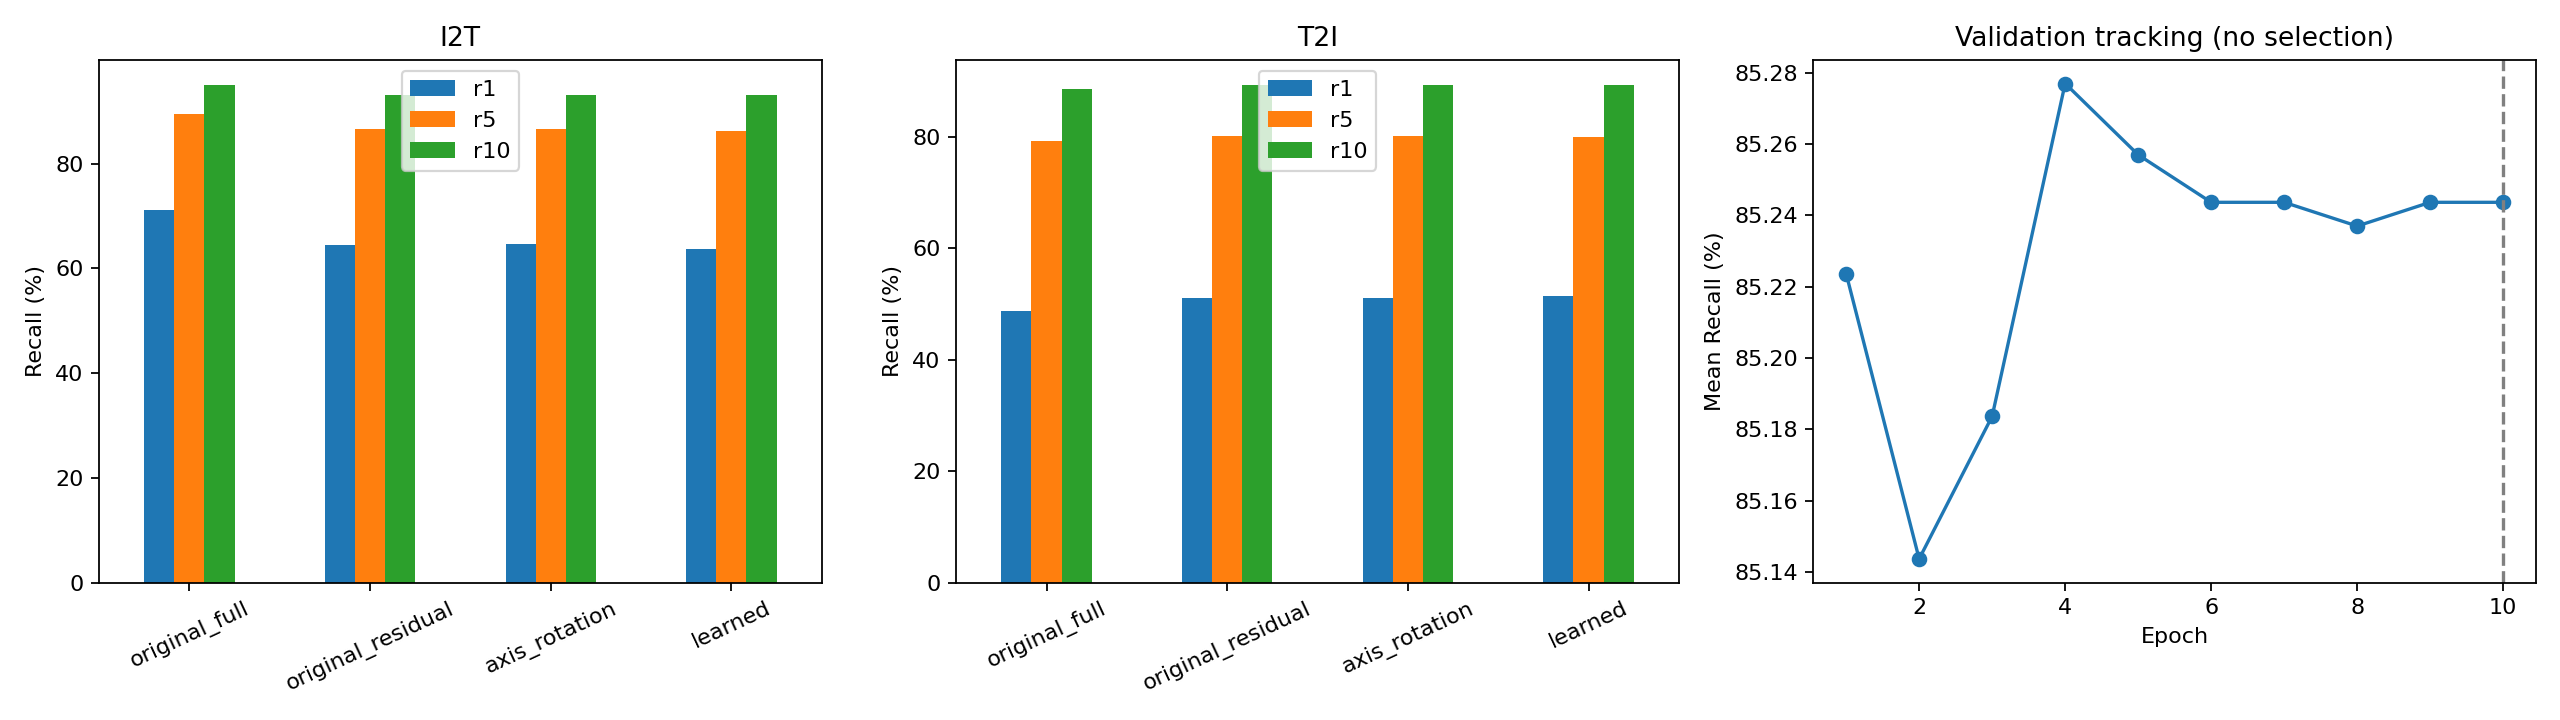

Values plotted in this chart, from the file beside it:
kind, condition, epoch, direction, r1, r5, r10, entropy, queries, candidates, mean_axis_angle, transverse_axis_angle, basis_loss, orth_image, orth_text, gamma_image, gamma_text, loss, task_loss, orth_loss, validation_mean_recall
retrieval, original_full, 0, I2T, 0.711, 0.894, 0.951, 8.325, 1000, 5004, , , , , , , , , , , 
retrieval, original_full, 0, T2I, 0.4882, 0.792, 0.8869, 6.713, 5004, 1000, , , , , , , , , , , 
retrieval, original_residual, 0, I2T, 0.645, 0.866, 0.932, 8.339, 1000, 5004, , , , , , , , , , , 
retrieval, original_residual, 0, T2I, 0.511, 0.8024, 0.8939, 6.731, 5004, 1000, , , , , , , , , , , 
retrieval, axis_rotation, 0, I2T, 0.646, 0.866, 0.931, 8.339, 1000, 5004, , , , , , , , , , , 
retrieval, axis_rotation, 0, T2I, 0.5114, 0.8014, 0.8939, 6.731, 5004, 1000, , , , , , , , , , , 
geometry, original_residual, 0, , , , , , , , 72.05, 81.79, 3.098, 0.0, 0.0, 0.6104, 0.8543, , , , 
geometry, axis_rotation, 0, , , , , , , , 0.0, 0.0, 6.277193120764885e-14, 0.0, 1.0848085450765321e-11, 0.6104, 0.8543, , , , 
training, learned, 1, , , , , , , , , , 0.7863, , , , , 1.024, 0.0, 0.2377, 0.8522
geometry, learned_epoch, 1, , , , , , , , 31.43, 10.33, 0.3277, 0.04231, 0.03866, 0.6095, 0.8543, , , , 
training, learned, 2, , , , , , , , , , 0.2373, , , , , 0.2795, 0.0, 0.04224, 0.8514
geometry, learned_epoch, 2, , , , , , , , 21.61, 6.77, 0.156, 0.01595, 0.00978, 0.6135, 0.8527, , , , 
training, learned, 3, , , , , , , , , , 0.1144, , , , , 0.1323, 0.0, 0.01792, 0.8518
geometry, learned_epoch, 3, , , , , , , , 15.2, 4.695, 0.07741, 0.00761, 0.004598, 0.6142, 0.8523, , , , 
training, learned, 4, , , , , , , , , , 0.0564, , , , , 0.06543, 0.0, 0.009033, 0.8528
geometry, learned_epoch, 4, , , , , , , , 10.61, 3.271, 0.0379, 0.003863, 0.002371, 0.614, 0.8526, , , , 
training, learned, 5, , , , , , , , , , 0.02731, , , , , 0.03189, 0.0, 0.00458, 0.8526
geometry, learned_epoch, 5, , , , , , , , 7.31, 2.248, 0.01802, 0.001911, 0.001191, 0.6134, 0.853, , , , 
training, learned, 6, , , , , , , , , , 0.01277, , , , , 0.01501, 0.0, 0.002237, 0.8524
geometry, learned_epoch, 6, , , , , , , , 4.935, 1.514, 0.008218, 0.0009022, 0.0005747, 0.6127, 0.8534, , , , 
training, learned, 7, , , , , , , , , , 0.005709, , , , , 0.006757, 0.0, 0.001048, 0.8524
geometry, learned_epoch, 7, , , , , , , , 3.25, 0.9962, 0.003565, 0.0004091, 0.0002686, 0.612, 0.8537, , , , 
training, learned, 8, , , , , , , , , , 0.002421, , , , , 0.002902, 0.0, 0.0004802, 0.8524
geometry, learned_epoch, 8, , , , , , , , 2.081, 0.6374, 0.001461, 0.0001847, 0.0001293, 0.6114, 0.8539, , , , 
training, learned, 9, , , , , , , , , , 0.000969, , , , , 0.001203, 0.0, 0.0002336, 0.8524
geometry, learned_epoch, 9, , , , , , , , 1.293, 0.3966, 0.0005637, 9.097990550799295e-05, 7.53376298234798e-05, 0.6111, 0.8541, , , , 
training, learned, 10, , , , , , , , , , 0.0003645, , , , , 0.0005005, 0.0, 0.000136, 0.8524
geometry, learned_epoch, 10, , , , , , , , 0.7781, 0.239, 0.000204, 5.817404598928988e-05, 5.614633846562356e-05, 0.6108, 0.8542, , , , 
retrieval, learned, 10, I2T, 0.638, 0.863, 0.932, 8.338, 1000, 5004, , , , , , , , , , , 
retrieval, learned, 10, T2I, 0.5138, 0.7992, 0.8931, 6.729, 5004, 1000, , , , , , , , , , , 
geometry, learned, 10, , , , , , , , 0.7781, 0.239, 0.000204, 5.817404598928988e-05, 5.614633846562356e-05, 0.6108, 0.8542, , , , 
